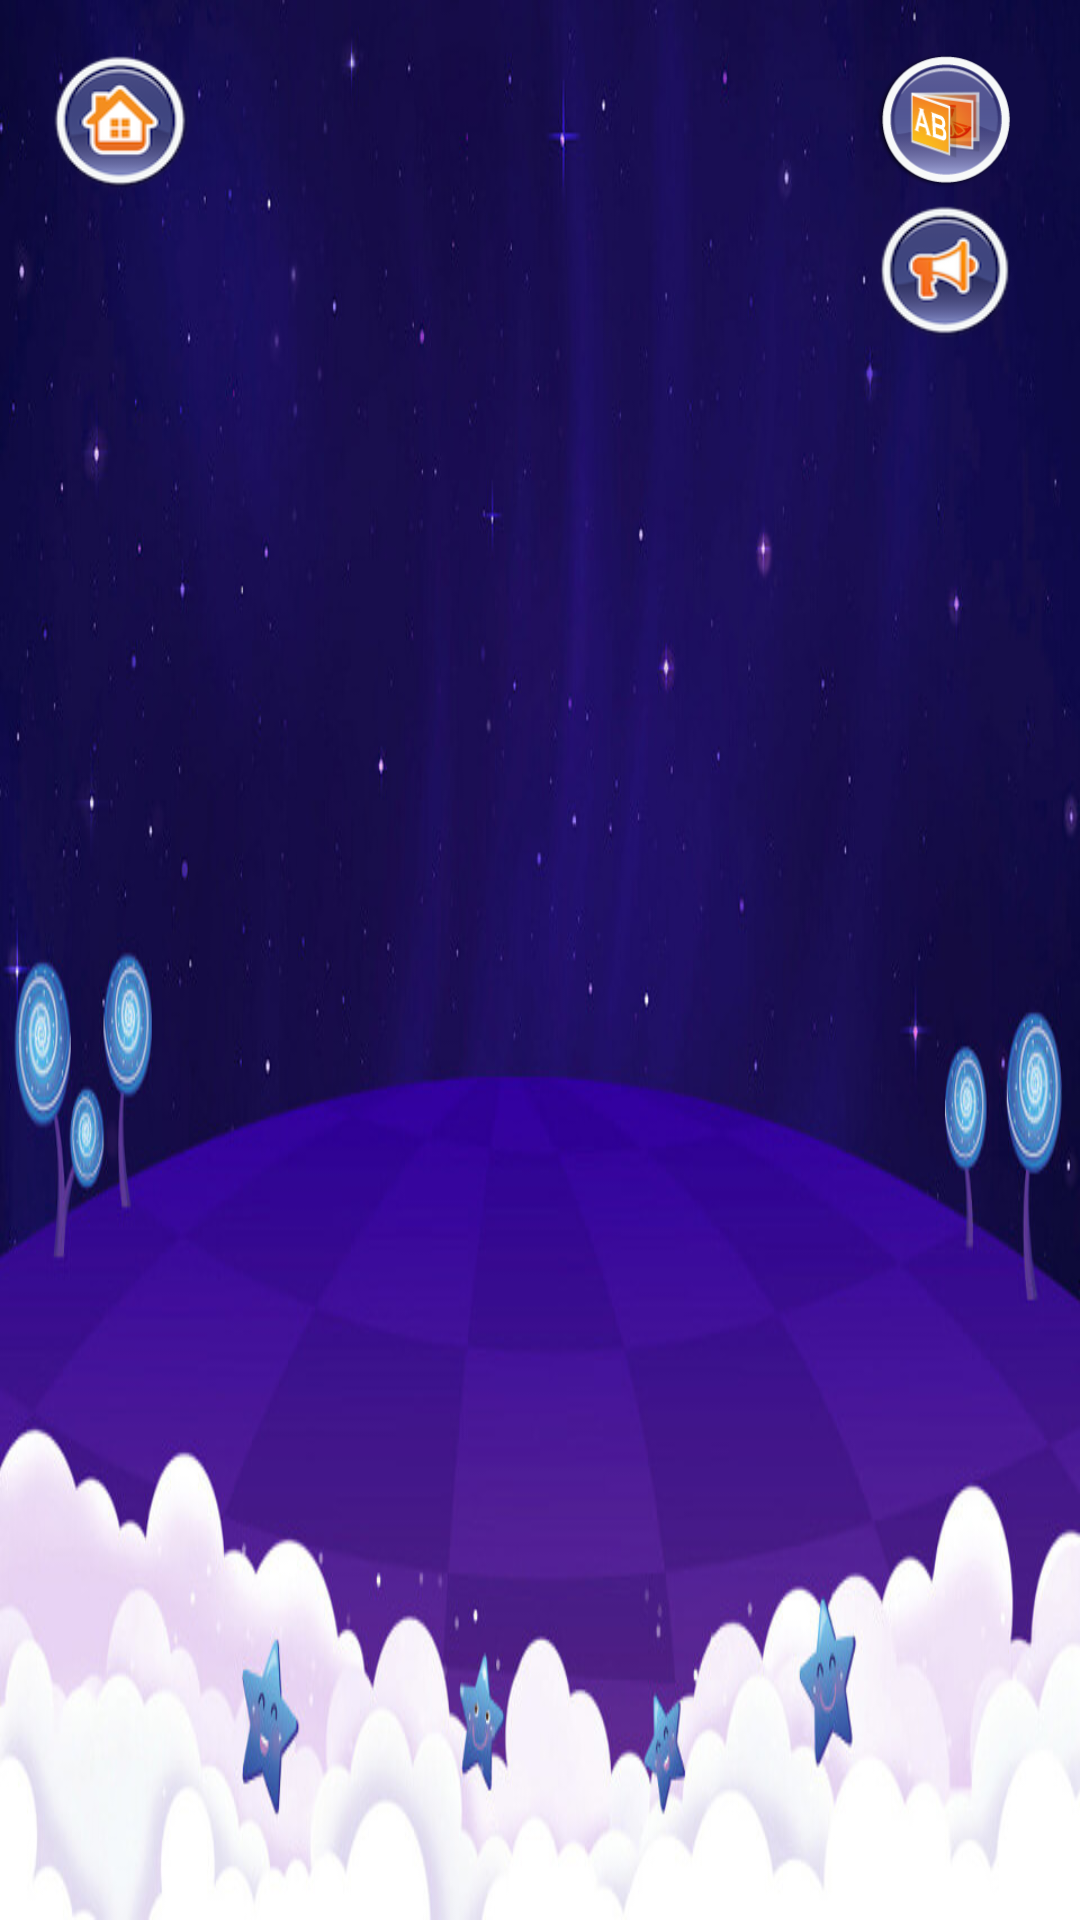

Write the Android layout XML for this screen, with the resource values it uses.
<!-- AndroidManifest.xml: application theme AppTheme -->
<!-- res/layout/fragment_acouple2.xml -->
<?xml version="1.0" encoding="utf-8"?>
<TableLayout xmlns:android="http://schemas.android.com/apk/res/android"
    xmlns:tools="http://schemas.android.com/tools"
    android:id="@+id/TableLayout03"
    android:layout_width="match_parent"
    android:layout_height="match_parent"
    android:background="@drawable/pair_bgr"
    tools:context="com.hoaiutc95.doan.MemoryMatchActivity">

    <android.support.v7.widget.Toolbar
        android:id="@+id/toolbar"
        android:layout_width="match_parent"
        android:layout_height="0dp">
    </android.support.v7.widget.Toolbar>
    <RelativeLayout
        android:layout_width="wrap_content"
        android:layout_height="wrap_content">
        <Button
            android:id="@+id/btnHome"
            android:layout_width="50dp"
            android:layout_marginTop="15dp"
            android:layout_marginLeft="15dp"
            android:background="@drawable/button_click"
            android:layout_height="50dp" />
        <Button
            android:layout_width="50dp"
            android:background="@drawable/btn_catagory"
            android:layout_alignParentRight="true"
            android:layout_marginTop="15dp"
            android:id="@+id/btnCatagories"
            android:layout_marginRight="20dp"
            android:layout_height="50dp" />
        <Button
            android:id="@+id/btnSound"
            android:layout_width="50dp"
            android:layout_alignParentRight="true"
            android:layout_below="@+id/btnCatagories"
            android:layout_marginRight="20dp"
            android:background="@drawable/btn_sound_on"
            android:layout_height="50dp" />

    </RelativeLayout>


    <TableRow
        android:id="@+id/TableRow04"
        android:layout_width="wrap_content"
        android:layout_height="wrap_content"
        android:gravity="center">

    </TableRow>

    <TableRow
        android:id="@+id/TableRow01"
        android:layout_width="wrap_content"
        android:layout_height="wrap_content"
        android:gravity="center" />

    <TableRow
        android:id="@+id/TableRow02"
        android:layout_width="wrap_content"
        android:layout_height="wrap_content"
        android:gravity="center" />

    <TableRow
        android:id="@+id/TableRow03"
        android:layout_width="wrap_content"
        android:layout_height="wrap_content"
        android:gravity="center" >
    </TableRow>

</TableLayout>
<!-- resources referenced by this layout -->
<resources>
  <!-- drawable btn_catagory (drawable) -->
  <?xml version="1.0" encoding="utf-8"?>
  <selector xmlns:android="http://schemas.android.com/apk/res/android">
      <item android:drawable="@drawable/btn_categories2"  android:state_pressed="true" />
      <item android:drawable="@drawable/btn_categories"  />
  </selector>
  <!-- drawable btn_sound_on: png bitmap (drawable-hdpi, 8501 bytes) -->
  <!-- drawable button_click (drawable) -->
  <?xml version="1.0" encoding="utf-8"?>
  <selector xmlns:android="http://schemas.android.com/apk/res/android">
  <item  android:state_enabled="true" android:state_pressed="true" android:drawable="@drawable/btn_home_press"></item>
      <item  android:state_enabled="true" android:drawable="@drawable/btn_home"></item>
  </selector>
  <!-- drawable pair_bgr: jpg bitmap (drawable-hdpi, 71960 bytes) -->
  <style name="AppTheme" parent="Theme.AppCompat.Light.DarkActionBar">
          <item name="colorPrimary">@color/colorPrimary</item>
          <item name="colorPrimaryDark">@color/colorPrimaryDark</item>
          <item name="colorAccent">@color/colorAccent</item>
      </style>
  <!-- drawable btn_categories2: png bitmap (drawable, 12915 bytes) -->
  <!-- drawable btn_categories: png bitmap (drawable, 14422 bytes) -->
  <!-- drawable btn_home_press: png bitmap (drawable, 9916 bytes) -->
  <!-- drawable btn_home: png bitmap (drawable, 11922 bytes) -->
  <color name="colorPrimary">#3F51B5</color>
  <color name="colorPrimaryDark">#303F9F</color>
  <color name="colorAccent">#dafd3474</color>
</resources>
